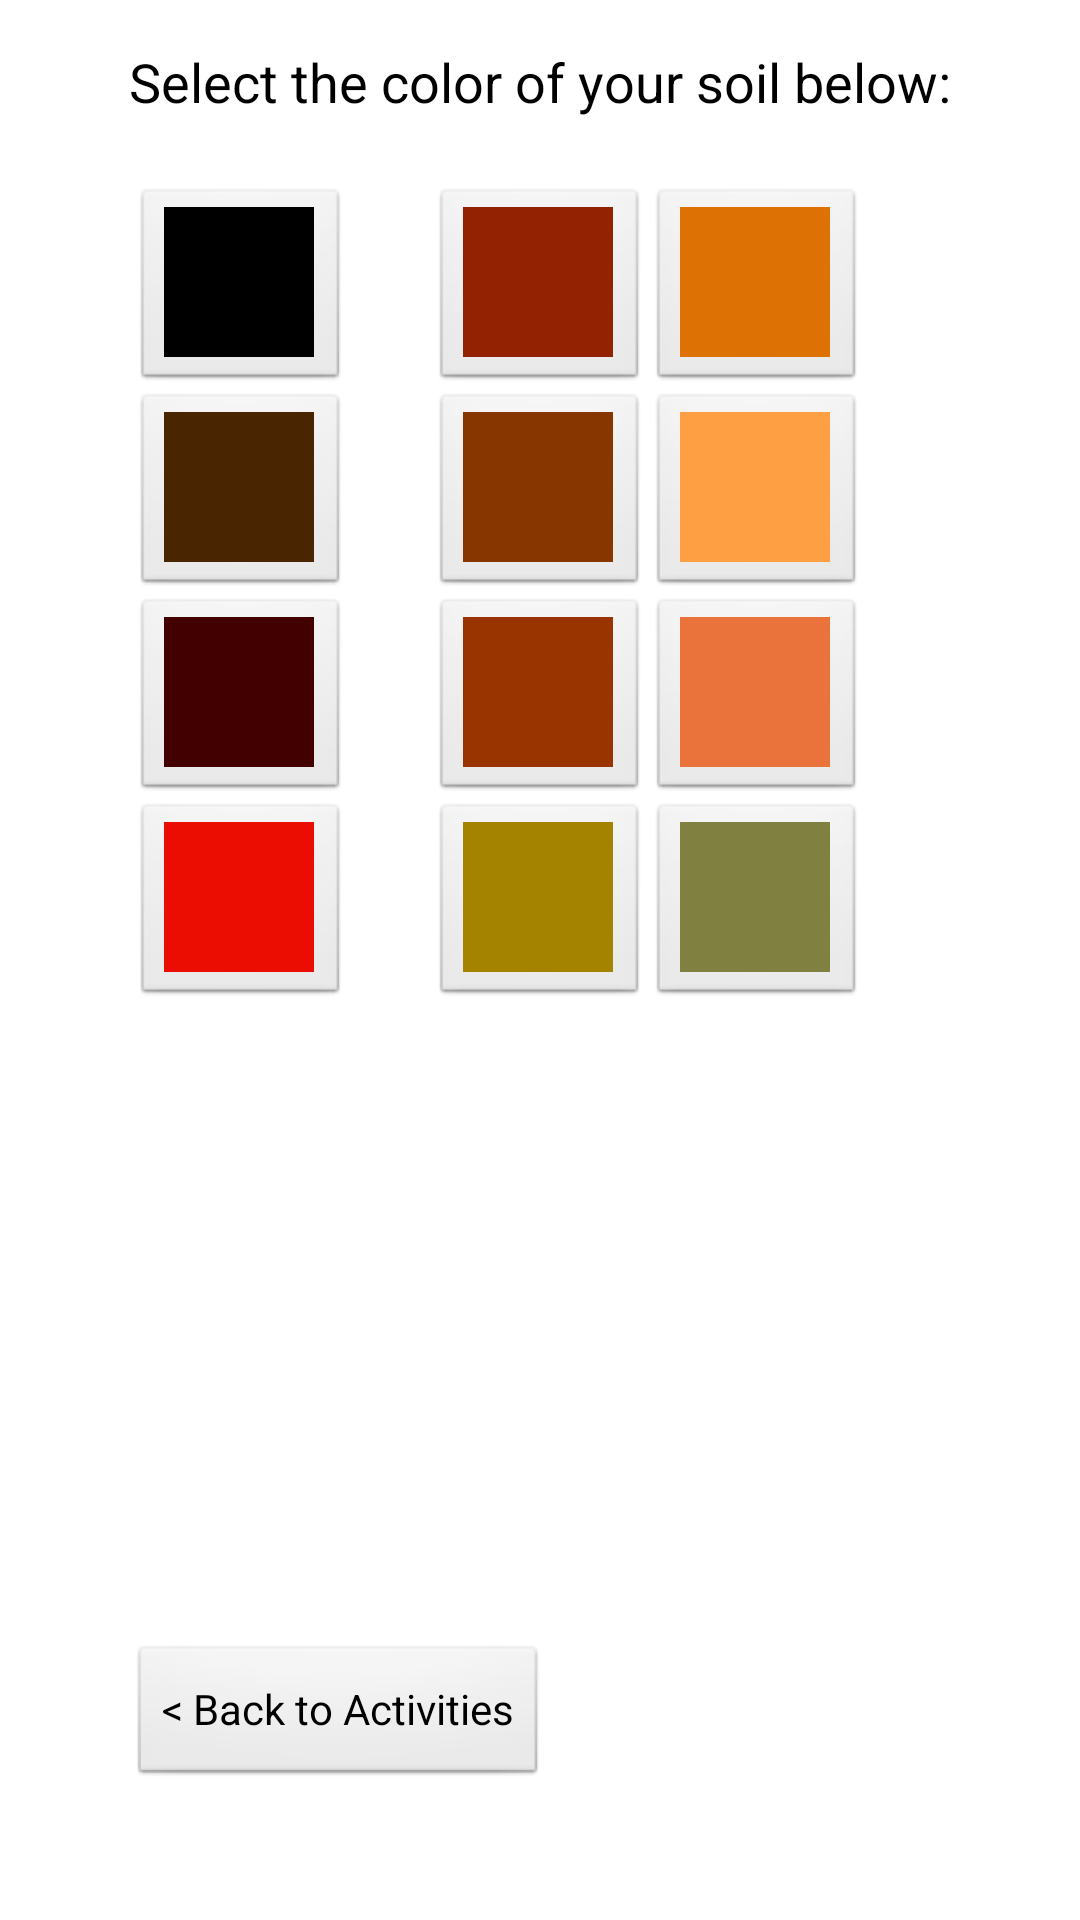

Produce the Android XML layout that renders to this screen, including the resource entries it uses.
<!-- AndroidManifest.xml: application theme AppTheme -->
<!-- res/layout/soil_color_activity.xml -->
<?xml version="1.0" encoding="utf-8"?>
<RelativeLayout xmlns:android="http://schemas.android.com/apk/res/android"
    android:layout_width="match_parent"
    android:layout_height="match_parent" >

    <ImageButton
        android:id="@+id/brown"
        android:layout_width="wrap_content"
        android:layout_height="wrap_content"
        android:layout_alignLeft="@+id/darkred"
        android:layout_below="@+id/black"
        android:adjustViewBounds="true"
        android:tag="Brown"
        android:src="@drawable/brown" />

    <ImageButton
        android:id="@+id/darkred"
        android:layout_width="wrap_content"
        android:layout_height="wrap_content"
        android:layout_alignParentLeft="true"
        android:layout_below="@+id/brown"
        android:layout_marginLeft="44dp"
        android:tag="Dark Red"
        android:src="@drawable/darkred" />

    <TextView
        android:id="@+id/biodiversitylabel"
        android:layout_width="wrap_content"
        android:layout_height="wrap_content"
        android:layout_alignParentTop="true"
        android:layout_centerHorizontal="true"
        android:layout_marginTop="15dp"
        android:text="@string/soil_color_title"
        android:textAppearance="?android:attr/textAppearanceMedium" />

    <ImageButton
        android:id="@+id/black"
        android:layout_width="wrap_content"
        android:layout_height="wrap_content"
        android:layout_alignLeft="@+id/brown"
        android:layout_below="@+id/biodiversitylabel"
        android:tag="Black"
        android:layout_marginTop="23dp"
        android:src="@drawable/black" />

    <ImageButton
        android:id="@+id/brownorange"
        android:layout_width="wrap_content"
        android:layout_height="wrap_content"
        android:layout_above="@+id/brown"
        android:tag="Brownish Orange"
        android:layout_centerHorizontal="true"
        android:src="@drawable/brownorange" />

    <ImageButton
        android:id="@+id/sienna"
        android:layout_width="wrap_content"
        android:layout_height="wrap_content"
        android:layout_above="@+id/darkred"
        android:layout_alignLeft="@+id/brownorange"
        android:tag="Orange"
        android:src="@drawable/orange" />

    <ImageButton
        android:id="@+id/orange"
        android:layout_width="wrap_content"
        android:layout_height="wrap_content"
        android:layout_alignLeft="@+id/sienna"
        android:layout_alignTop="@+id/darkred"
        android:tag="Dark Orange"
        android:src="@drawable/darkorange" />

    <ImageButton
        android:id="@+id/brightorange"
        android:layout_width="wrap_content"
        android:layout_height="wrap_content"
        android:layout_above="@+id/sienna"
        android:layout_toRightOf="@+id/brownorange"
        android:tag="Bright Orange"
        android:src="@drawable/brightorange" />

    <ImageButton
        android:id="@+id/paleorange"
        android:layout_width="wrap_content"
        android:layout_height="wrap_content"
        android:layout_above="@+id/orange"
        android:tag="Pale Orange"
        android:layout_alignRight="@+id/brightorange"
        android:src="@drawable/paleorange" />

    <ImageButton
        android:id="@+id/pinkorange"
        android:layout_width="wrap_content"
        android:layout_height="wrap_content"
        android:layout_alignLeft="@+id/paleorange"
        android:tag="Pinkish Orange"
        android:layout_below="@+id/paleorange"
        android:src="@drawable/palebrownorange" />

    <ImageButton
        android:id="@+id/red"
        android:layout_width="wrap_content"
        android:layout_height="wrap_content"
        android:layout_alignLeft="@+id/darkred"
        android:tag="Red"
        android:layout_below="@+id/darkred"
        android:src="@drawable/red" />

    <ImageButton
        android:id="@+id/darkyellow"
        android:layout_width="wrap_content"
        android:layout_height="wrap_content"
        android:layout_below="@+id/orange"
        android:tag="Dark Yellow"
        android:layout_toLeftOf="@+id/pinkorange"
        android:src="@drawable/darkyellow" />

    <ImageButton
        android:id="@+id/gray"
        android:layout_width="wrap_content"
        android:layout_height="wrap_content"
        android:layout_alignLeft="@+id/pinkorange"
        android:tag="Gray"
        android:layout_alignTop="@+id/darkyellow"
        android:src="@drawable/gray" />

    <Button
        android:id="@+id/act_back"
        android:layout_width="wrap_content"
        android:layout_height="wrap_content"
        android:layout_alignLeft="@+id/biodiversitylabel"
        android:layout_alignParentBottom="true"
        android:layout_marginBottom="44dp"
        android:text="@string/backbuttonsoilcolor" />

</RelativeLayout>
<!-- resources referenced by this layout -->
<resources>
  <!-- drawable black: jpg bitmap (drawable-mdpi, 720 bytes) -->
  <!-- drawable brightorange: jpg bitmap (drawable-mdpi, 724 bytes) -->
  <!-- drawable brown: jpg bitmap (drawable-mdpi, 723 bytes) -->
  <!-- drawable brownorange: jpg bitmap (drawable-mdpi, 723 bytes) -->
  <!-- drawable darkorange: jpg bitmap (drawable-mdpi, 723 bytes) -->
  <!-- drawable darkred: jpg bitmap (drawable-mdpi, 724 bytes) -->
  <!-- drawable darkyellow: jpg bitmap (drawable-mdpi, 723 bytes) -->
  <!-- drawable gray: jpg bitmap (drawable-mdpi, 723 bytes) -->
  <!-- drawable orange: jpg bitmap (drawable-mdpi, 723 bytes) -->
  <!-- drawable palebrownorange: jpg bitmap (drawable-mdpi, 725 bytes) -->
  <!-- drawable paleorange: jpg bitmap (drawable-mdpi, 723 bytes) -->
  <!-- drawable red: jpg bitmap (drawable-mdpi, 724 bytes) -->
  <string name="backbuttonsoilcolor">&lt; Back to Activities</string>
  <string name="soil_color_title">Select the color of your soil below:</string>
  <style name="AppTheme" parent="AppBaseTheme">
          
      </style>
  <style name="AppBaseTheme" parent="android:Theme.Light">
          
      </style>
</resources>
